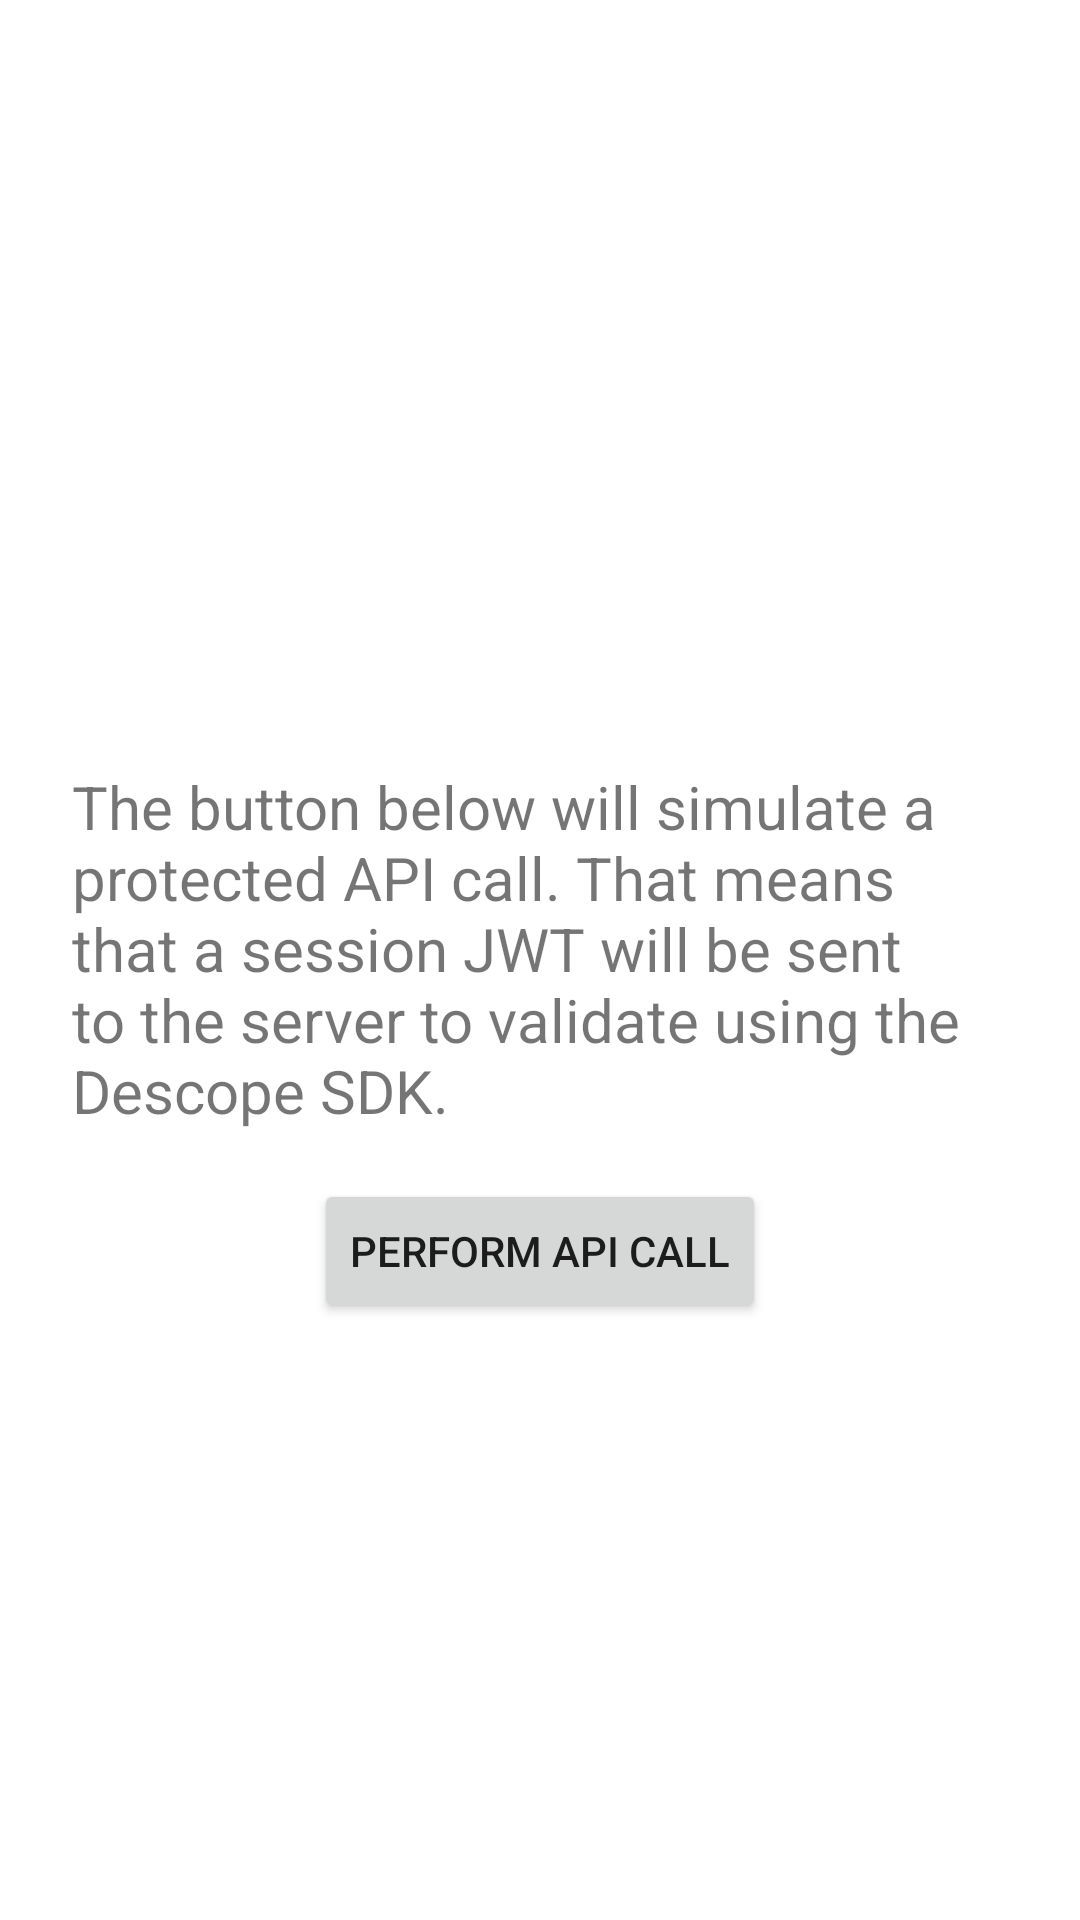

Here is an Android app screen rendered from its layout file. Give the layout XML and the strings, colors and styles it references.
<!-- AndroidManifest.xml: application theme Theme.DescopeAndroidDemo -->
<!-- res/layout/activity_main.xml -->
<?xml version="1.0" encoding="utf-8"?>
<androidx.constraintlayout.widget.ConstraintLayout xmlns:android="http://schemas.android.com/apk/res/android"
    xmlns:app="http://schemas.android.com/apk/res-auto"
    android:layout_width="match_parent"
    android:layout_height="match_parent"
    android:fitsSystemWindows="true">

    <LinearLayout
        android:id="@+id/main_container"
        android:layout_width="0dp"
        android:layout_height="wrap_content"
        android:gravity="center"
        android:orientation="vertical"
        app:layout_constraintBottom_toBottomOf="parent"
        app:layout_constraintEnd_toEndOf="parent"
        app:layout_constraintStart_toStartOf="parent"
        app:layout_constraintTop_toTopOf="parent">

        <TextView
            android:id="@+id/text"
            android:layout_width="wrap_content"
            android:layout_height="wrap_content"
            android:textSize="30sp" />

        <TextView
            android:id="@+id/api_title"
            android:layout_width="wrap_content"
            android:layout_height="wrap_content"
            android:layout_marginStart="24dp"
            android:layout_marginTop="16dp"
            android:layout_marginEnd="24dp"
            android:text="@string/api_title"
            android:textSize="20sp" />

        <Button
            android:id="@+id/api_button"
            android:layout_width="wrap_content"
            android:layout_height="wrap_content"
            android:layout_marginTop="16dp"
            android:text="@string/api_button_title" />

    </LinearLayout>

    <TextView
        android:id="@+id/api_output"
        android:layout_width="0dp"
        android:layout_height="wrap_content"
        android:gravity="center"
        android:textSize="20sp"
        app:layout_constraintEnd_toEndOf="parent"
        app:layout_constraintStart_toStartOf="parent"
        app:layout_constraintTop_toBottomOf="@id/main_container" />


</androidx.constraintlayout.widget.ConstraintLayout>
<!-- resources referenced by this layout -->
<resources>
  <string name="api_button_title">Perform API Call</string>
  <string name="api_title">The button below will simulate a protected API call. That means that a session JWT will be sent to the server to validate using the Descope SDK.</string>
  <style name="Theme.DescopeAndroidDemo" parent="Theme.AppCompat.DayNight.DarkActionBar">
          
          <item name="colorPrimary">@color/purple_500</item>
          <item name="colorPrimaryVariant">@color/purple_700</item>
          <item name="colorAccent">?attr/colorPrimaryVariant</item>
          <item name="colorOnPrimary">@color/white</item>
          
          <item name="colorSecondary">@color/teal_200</item>
          <item name="colorSecondaryVariant">@color/teal_700</item>
          <item name="colorOnSecondary">@color/black</item>
          
          <item name="android:statusBarColor">?attr/colorPrimaryVariant</item>
          
      </style>
  <color name="purple_500">#004094</color>
  <color name="purple_700">#71AEFF</color>
  <color name="white">#FFFFFFFF</color>
  <color name="teal_200">#6410BC</color>
  <color name="teal_700">#BE89F5</color>
  <color name="black">#FF000000</color>
</resources>
